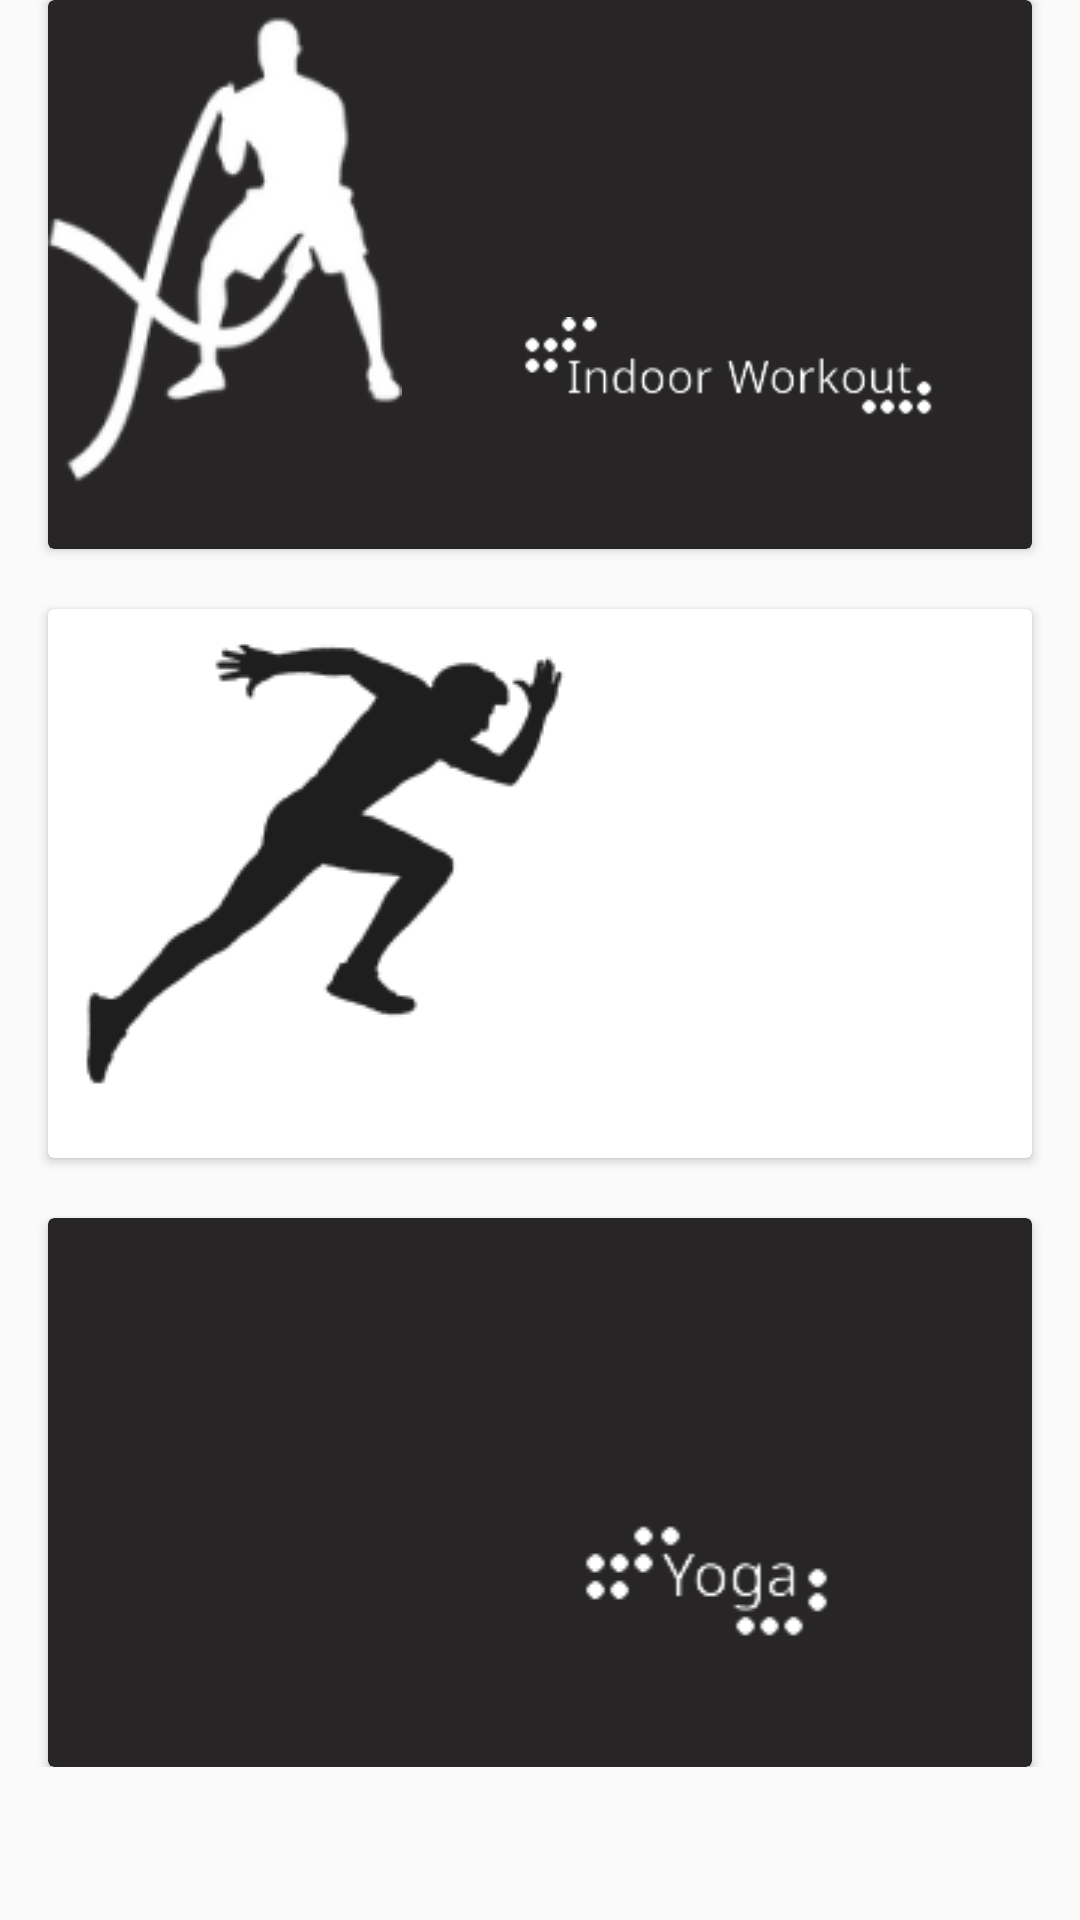

Reconstruct the res/layout file that produces this screen, plus the resources it refers to.
<!-- AndroidManifest.xml: application theme Theme.75HardChallenge -->
<!-- res/layout/fragment_workout.xml -->
<?xml version="1.0" encoding="utf-8"?>
<RelativeLayout xmlns:android="http://schemas.android.com/apk/res/android"
    xmlns:tools="http://schemas.android.com/tools"
    android:layout_width="match_parent"
    android:layout_height="match_parent"
    xmlns:app="http://schemas.android.com/apk/res-auto"
    android:layout_margin="20dp">
    <ScrollView
        android:layout_width="match_parent"
        android:layout_height="wrap_content">
    <LinearLayout
        android:layout_width="match_parent"
        android:layout_height="match_parent"
        android:orientation="vertical"
        android:gravity="center">
        <androidx.cardview.widget.CardView
            android:id="@+id/indoor_workout"
            android:layout_width="328dp"
            android:layout_height="183dp"
            app:cardBackgroundColor="#272525"
            >

            <ImageView
                android:layout_width="wrap_content"
                android:layout_height="166dp"
                android:src="@drawable/indoor_workout"
                android:layout_marginRight="90dp"/>

            <ImageView
                android:layout_width="155dp"
                android:layout_height="wrap_content"
                android:src="@drawable/carddd"
                android:layout_marginTop="100dp"
                android:layout_marginStart="150dp"/>


        </androidx.cardview.widget.CardView>
        <androidx.cardview.widget.CardView
            android:id="@+id/outdoor_workout"
            android:layout_width="328dp"
            android:layout_height="183dp"
            android:layout_marginTop="20dp"
            >
        <ImageView
            android:layout_width="wrap_content"
            android:layout_height="166dp"
            android:src="@drawable/run_workout"/>
            <ImageView
                android:layout_width="155dp"
                android:layout_height="wrap_content"
                android:src="@drawable/text_putdoor"
                android:layout_marginTop="100dp"
                android:layout_marginStart="150dp"/>

        </androidx.cardview.widget.CardView>
        <androidx.cardview.widget.CardView
            android:id="@+id/yoga_workout"
            android:layout_width="328dp"
            android:layout_height="183dp"
            android:layout_marginTop="20dp"
            app:cardBackgroundColor="#272525"
            >
            <ImageView
                android:layout_width="wrap_content"
                android:layout_height="166dp"
                android:src="@drawable/yoga_workout"/>
            <ImageView
                android:layout_width="155dp"
                android:layout_height="wrap_content"
                android:src="@drawable/yoga_text"
                android:layout_marginTop="100dp"
                android:layout_marginStart="150dp"/>

        </androidx.cardview.widget.CardView>

    </LinearLayout>
   
    </ScrollView>
</RelativeLayout>
<!-- resources referenced by this layout -->
<resources>
  <color name="white">#FFFFFFFF</color>
  <!-- drawable carddd: png bitmap (drawable, 1929 bytes) -->
  <!-- drawable indoor_workout: png bitmap (drawable, 8521 bytes) -->
  <!-- drawable run_workout: png bitmap (drawable, 6637 bytes) -->
  <!-- drawable yoga_text: png bitmap (drawable, 1158 bytes) -->
  <style name="Theme.75HardChallenge" parent="Theme.MaterialComponents.Light.NoActionBar.Bridge">
          
          <item name="colorPrimary">@color/purple_500</item>
          <item name="colorPrimaryVariant">@color/purple_700</item>
          <item name="colorOnPrimary">@color/white</item>
          
          <item name="colorSecondary">@color/teal_200</item>
          <item name="colorSecondaryVariant">@color/teal_700</item>
          <item name="colorOnSecondary">@color/black</item>
          
          <item name="android:statusBarColor">?attr/colorPrimaryVariant</item>
          
      </style>
  <color name="purple_500">#FF6200EE</color>
  <color name="purple_700">#FF3700B3</color>
  <color name="teal_200">#FF03DAC5</color>
  <color name="teal_700">#FF018786</color>
  <color name="black">#FF000000</color>
</resources>
